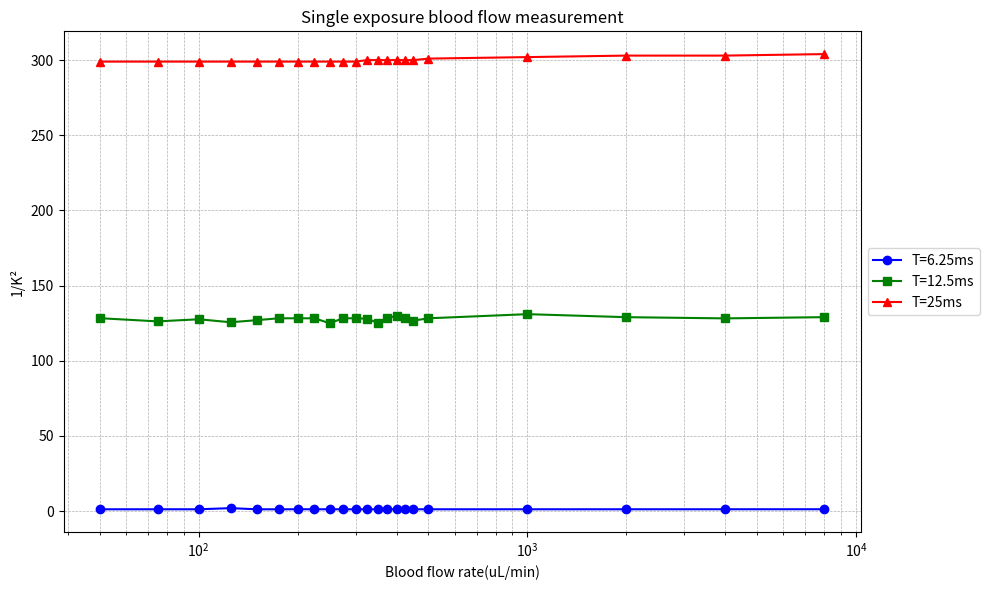

Write Python code to recreate this figure.
import matplotlib.pyplot as plt
import pandas as pd
"论文中数据绘图"
# 原始数据
data = [
    [50, 1.2, 128.32, 299],
    [75, 1.21, 126.2, 299],
    [100, 1.21, 127.6, 299],
    [125, 1.96, 125.62, 299],
    [150, 1.21, 127, 299],
    [175, 1.2, 128.26, 299],
    [200, 1.23, 128.26, 299],
    [225, 1.22, 128.26, 299],
    [250, 1.21, 125, 299],
    [275, 1.21, 128.26, 299],
    [300, 1.19, 128.26, 299],
    [325, 1.189, 128, 300],
    [350, 1.21, 125.26, 300],
    [375, 1.21, 128.26, 300],
    [400, 1.21, 130, 300],
    [425, 1.22, 128.26, 300],
    [450, 1.21, 126.7, 300],
    [500, 1.2, 128.26, 301],
    [1000, 1.21, 131, 302],
    [2000, 1.21, 129, 303],
    [4000, 1.22, 128.2, 303],
    [8000, 1.23, 129.01, 304]
]

df = pd.DataFrame(data, columns=["X", "Y1", "Y2", "Y3"])

# 绘图
plt.figure(figsize=(10, 6))

plt.plot(df["X"], df["Y1"], marker='o', label='T=6.25ms', color='blue')
plt.plot(df["X"], df["Y2"], marker='s', label='T=12.5ms', color='green')
plt.plot(df["X"], df["Y3"], marker='^', label='T=25ms', color='red')

plt.xscale('log')  # 横坐标使用对数刻度

# 美化
plt.xlabel("Blood flow rate(uL/min)")
plt.ylabel("1/K²")
plt.title("Single exposure blood flow measurement")
plt.legend(loc='center left', bbox_to_anchor=(1, 0.5))
plt.tight_layout()
plt.grid(True, which='both', linestyle='--', linewidth=0.5)
plt.tight_layout()

plt.show()
